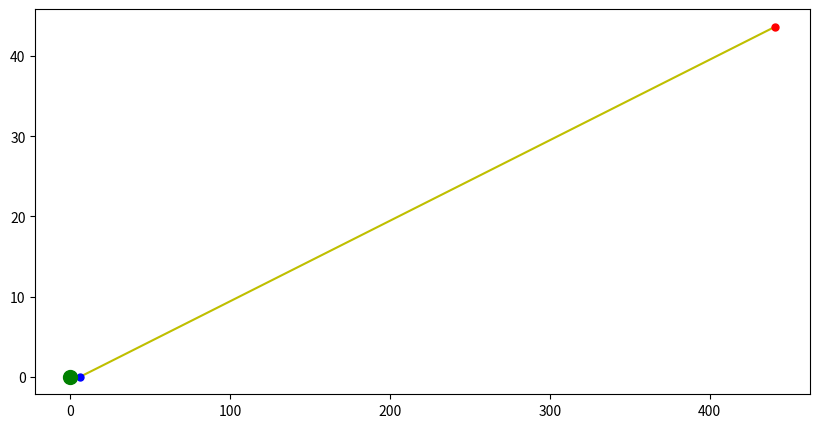

Here is the Python script that generated this plot:
from numpy import *
import matplotlib.pyplot as plt
class BENDING(object):
    '''
    class BENDING solves for bending of light
    where:
        E: Energy L: angular momentum M: mass of central star
        r0, ph0: initial distance and angle between star and source
        dt, time :time step size and total time
    '''
    def __init__(self, _E=2.2, _L=1.2, _M=1., _r0=6,_ph0=0., _dt=0.001, _time =500.):
        self.E, self.L, self.M=_E, _L, _M
        self.r, self.ph, self.t=[_r0], [_ph0], [0.]
        self.dt= _dt
        self.time=_time
        self.n= int(_time/_dt)
    def cal(self):
        for i in range(self.n):
            self.t.append(self.t[-1]+self.dt)
            self.r.append((sqrt(self.E**2-(1-2*self.M/self.r[-1])*(1+(self.L**2)/self.r[-1]**2))/self.E*(1-self.M*2/self.r[-1]))*self.dt+self.r[-1])
            self.ph.append((self.L/(self.r[-2]**2)/self.E*(1-2*self.M/self.r[-2]))*self.dt+self.ph[-1])

    def plot_trajectory(self,_ax):
        self.x=array(self.r)*cos(array(self.ph))
        self.y=array(self.r)*sin(array(self.ph))
        _ax.plot(self.x,self.y,'-y',label='E=%.2f'%self.E)
        _ax.plot([self.x[0]],[self.y[0]],'ob',markersize=5)
        _ax.plot([self.x[-1]],[self.y[-1]],'or',markersize=5)
        _ax.plot([0],[0],'og',markersize=10)
    #def find_min(self,_search):
        #for i in range(len(self.r)-2):
            #if self.r[i]>self.r[i+1] and self.r[i+1]<self.r[i+2]:
                #return (i+1)
fig=plt.figure(figsize=(10,5))
ax1=plt.subplot(111)
cmp=BENDING()
cmp.cal()
cmp.plot_trajectory(ax1)
plt.savefig("bend1.png")
plt.show()




